pico-8 play session: mixed d-pad (fixed 12-tick cycle), after a click and taps of 🅾, ❎, 🅾+❎, 🅾 in the second before t = 0

[t = 2 s] mixed d-pad (1.2s cycle ×~1): → ← ↑ ↓ + 🅾/❎ taps, ~2s
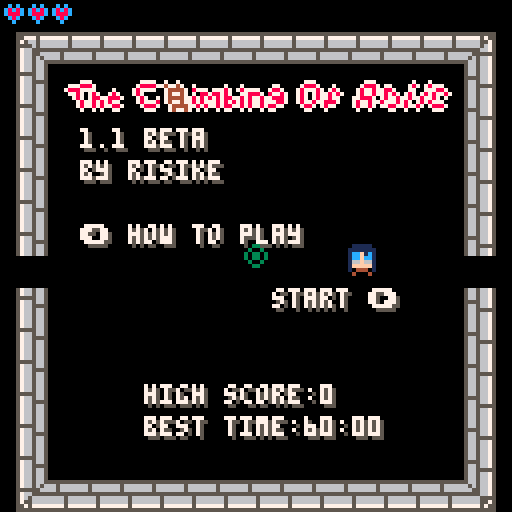
[t = 4 s] mixed d-pad (1.2s cycle ×~3): → ← ↑ ↓ + 🅾/❎ taps, ~4s
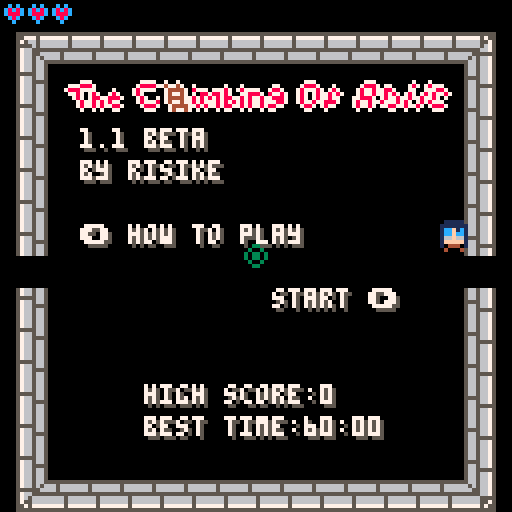
[t = 8 s] mixed d-pad (1.2s cycle ×~6): → ← ↑ ↓ + 🅾/❎ taps, ~8s
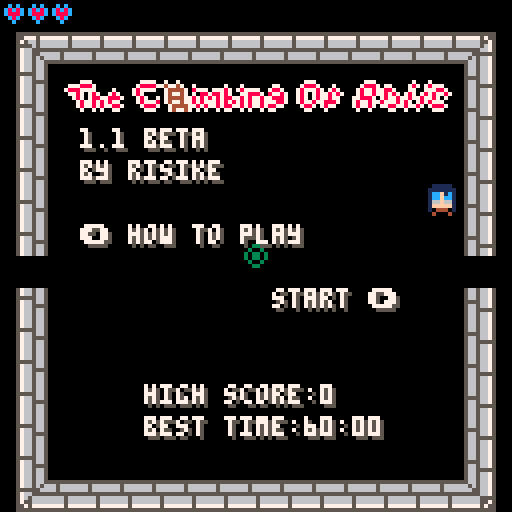

pico-8 cartridge
version 18
__lua__
-- the climbing of asiic
-- by risike
-- version 1.1 beta

-- pico 8 functions

-- 웃 j hero
-- ⌂ k current room
-- 🐱 c monster

score = 0
lasttime=time()
speedrun=false

-- init cart data
cartdata('risike_tcoa_1_1_b')
-- 0: high score
-- 1: mount unlock
-- 2: peak unlock
-- 3: best time

-- init time
if dget(3)==0 then dset(3,3600) end

function _init()
	--srand(time())
 loadmenu()
-- 🐱 = monster:new(44, 32, 16)
 --lvl = level:new(1)
 --lvl:generate()
 --⌂ = lvl.rooms[1]
 --add(⌂.monsters,🐱)
	--add(⌂.items,item:new(120,38,64))
end

function _update60()
 ⌂:update()
	웃:update()
	anim.update()
	bullets.update()
 updatepart()
end

function _draw()
	cls(0)
 ⌂:draw()
	웃:draw()
	if not lvl.menu then
		-- draw bullets
		bullets.draw()
	end
	--draw particules
	drawpart()
	-- draw mouse
	local mx, my = mouse()
	spr(16, mx-3, my-3)
end

-->8
-- items management

item = {}

-- hp = 18
-- hp_half = 19
-- hpmax = 17
-- shot_behind = 71
-- shot_side = 72
-- shot_all = 73
-- shot_double = 74
-- shot_triple = 75
-- elem_ghost = 70.1
-- elem_frag = 70.2
-- elem_poison = 70.3
-- elem_glue = 70.4
-- invincible = 76
-- boot = 88
-- dmgup = 89
-- shotssizeup = 90
-- rateup = 91
-- shotsspdup = 92
-- distup = 93
-- stairs = 120
-- lock = 32

-- special items
speitems = {}
-- trident
speitems[77] = {75,89,91}
-- cherry
speitems[78] = {74,70.4,93}
-- shuriken
speitems[79] = {73,91}
-- grenade
speitems[94] = {70.2,90}
-- triangle
speitems[95] = {72,92,89}
-- bazooka
speitems[105] = {90,90,93,93,89}
-- ace of hearts
speitems[106] = {17,17}
-- ace of spades
speitems[107] = {72,89,93}
-- ace of diamonds
speitems[108] = {88,88}
-- ace of clubs
speitems[109] = {88,91,92}

-- lootable items
itemlist = {18,19,17,71,72,73,74,75,70.1,70.2,70.3,70.4,76,88,89,90,91,92,93,77,78,79,94,95,105,106,107,108,109}

-- create an item
function item:new(id,x,y)
  o = {}
  setmetatable(o, self)
  self.__index = self
  o.id = id
		o.x = x
		o.y = y
		o.speedrun=false -- used to manage speed run mode
	return o
end

-- draw item
function item:draw()
	if flr(self.id)==70.1 then
		spr(self.id,self.x+4,self.y+8)
	else
		spr(flr(self.id),self.x+4,self.y+8)
		local c=self.id-flr(self.id)
		if c==0.1 then
			rectfill(self.x+5,self.y+9,self.x+10,self.y+14,0)
		end
		if c==0.2 then
			rectfill(self.x+5,self.y+9,self.x+10,self.y+14,9)
		end
		if c==0.3 then
			rectfill(self.x+5,self.y+9,self.x+10,self.y+14,3)
		end
		if c==0.4 then
			rectfill(self.x+5,self.y+9,self.x+10,self.y+14,14)
		end
	end
end

-- use item
function item:use(silence)
	local it,i
	if not silence and not lvl.menu then
		sfx(5)
	end
	if speitems[self.id] then
		for i=1,#speitems[self.id] do
			it=item:new(speitems[self.id][i],0,0)
			it:use(true)
			it=nil
		end
		return
	end
	score=score+10
	-- hp
	if self.id==18 then
		웃.hp=웃.hp+1
	end
	-- hp half
	if self.id==19 then
		웃.hp=웃.hp+0.5
	end
	-- hpmax
	if self.id==17 then
		웃.hpmax=웃.hpmax+1
		웃.hp=웃.hp+1
	end
	if 웃.hp>웃.hpmax then
		웃.hp=웃.hpmax
		score=score+20
	end
	-- shot behind
	if self.id==71 then
		웃.shots.type=shot_behind
	end
	-- shot side
	if self.id==72 then
		웃.shots.type=shot_side
	end
	-- shot all
	if self.id==73 then
		웃.shots.type=shot_all
	end
	-- shot double
	if self.id==74 then
		웃.shots.type=shot_double
	end
	-- shot triple
	if self.id==75 then
		웃.shots.type=shot_triple
	end
	-- elem ghost
	if self.id==70.1 then
		웃.shots.elem=elem_ghost
	end
	-- elem frag
	if self.id==70.2 then
		웃.shots.elem=elem_frag
	end
	-- elem poison
	if self.id==70.3 then
		웃.shots.elem=elem_poison
	end
	-- elem glue
	if self.id==70.4 then
		웃.shots.elem=elem_glue
	end
	-- invicible
	if self.id==76 then
		웃.touch=30*60
	end
	-- boot
	if self.id==88 then
  웃.spd=웃.spd+0.2
  if 웃.spd>1 then 웃.spd=1 end
	end
	-- dmgup
	if self.id==89 then
  웃.shots.pow=웃.shots.pow+0.5
	end
	-- shotssizeup
	if self.id==90 then
		웃.shots.size=웃.shots.size+1
		if 웃.shots.size>8 then 웃.shots.size=8 end	
	end
	-- rateup
	if self.id==91 then
		웃.shots.rate=웃.shots.rate-10
		if 웃.shots.rate<10 then 웃.shots.rate=10 end
	end
	-- shotsspdup
	if self.id==92 then
		웃.shots.spd=웃.shots.spd+0.3
		if 웃.shots.spd>2 then 웃.shots.spd=2 end
	end
	-- distup
	if self.id==93 then
		웃.shots.dist=웃.shots.dist+10
		if 웃.shots.dist>300 then 웃.shots.dist=300 end
	end
	-- stairs
	if self.id==120 then
		if not lvl.menu then
			score=score+100*lvl.nb
			lvl.nb=lvl.nb+1
			local maxl=lvl.maxlvl
			if lvl.nb>lvl.maxlvl then
				if lvl.nb>=6 then
					dset(1,1)
				end
				if lvl.nb>=11 then
					dset(2,1)
				end
				loadmenu(true,true)
				return
			end
			lvl=level:new(lvl.nb)
		 lvl:generate()
		 lvl.maxlvl=maxl
	 	⌂ = lvl.rooms[1]
	 	if 웃.hp==웃.hpmax then
	 		score=score+50
	 	end
	 else
	  startgame()
	  sfx(6)
	  lvl.maxlvl=self.maxlvl
	  speedrun=self.speedrun
	 end
	end
end
-->8
-- level management

level = {}

-- create a new level
function level:new(nb)
 o = {}
 setmetatable(o, self)
 self.__index = self
 o.nb = nb -- level numer
 o.rooms = {} -- room list
 o.menu = false -- is a menu level
	return o
end

-- generate level
function level:generate()
	local nbr = 8+self.nb-1 -- nb rooms
	local connected=false
	local k,r,i,dr,good
	local lim
 while not connected do
		-- del all rooms
		for k,r in pairs(self.rooms) do
			del(self.rooms,r)
			r=nil
		end
		local gridx,gridy,model=0,0,1
		-- list rooms
		for i=1,nbr do
			if i>1 then
				model=flr(rnd(28))+2
			end
			if i==nbr then model=32 end
			rm = room:new(i,model,gridx,gridy)
			rm:populate()
			if i>1 then
				good=false
				lim=0
				while not good do
					dr=flr(rnd(4))
					if dr==0 and self.rooms[i-1].up==nil and self:checkpath(gridx,gridy-1)==nil then
						self.rooms[i-1].up=rm
						rm.down=self.rooms[i-1]
						good=true
						gridy=gridy-1
					elseif dr==1 and self.rooms[i-1].down==nil and self:checkpath(gridx,gridy+1)==nil then
						self.rooms[i-1].down=rm
						rm.up=self.rooms[i-1]
						good=true
						gridy=gridy+1
					elseif dr==2 and self.rooms[i-1].left==nil and self:checkpath(gridx-1,gridy)==nil then
						self.rooms[i-1].left=rm
						rm.right=self.rooms[i-1]
						good=true
						gridx=gridx-1
					elseif dr==3 and self.rooms[i-1].right==nil and self:checkpath(gridx+1,gridy)==nil then
						self.rooms[i-1].right=rm
						rm.left=self.rooms[i-1]
						good=true
						gridx=gridx+1
					else
						lim=lim+1
						if lim>10 then	good=true end
					end
					if good then
						rm.gridx=gridx
						rm.gridy=gridy
						self.rooms[i]=rm
					end
				end
			else
				rm.gridx=gridx
				rm.gridy=gridy
				self.rooms[i]=rm
			end
			if i==nbr then connected=true end
		end
	end
	self:addmorerooms()
end

-- check if path is ok
function level:checkpath(x, y)
	local k,v
	for k,v in pairs(self.rooms) do
		if v.gridx==x and v.gridy==y then
			return v
		end
	end
	return nil
end

-- add more rooms
function level:addmorerooms()
	local i,rm,dr,newr
	local model
	for i=1,8+self.nb do
		model=flr(rnd(28))+2
		rm=self.rooms[flr(rnd(#self.rooms)+1)]
  dr=flr(rnd(3))
		-- up
  if dr==0 then
  	newr=self:checkpath(rm.gridx,rm.gridy-1)
  	if newr==nil then
  	 newr=room:new(#self.rooms+1,model,rm.gridx,rm.gridy-1)
				newr:populate()
	   add(self.rooms,newr)
  	end
  	newr.down=rm
  	rm.up=newr
  end
		-- down
  if dr==1 then
  	newr=self:checkpath(rm.gridx,rm.gridy+1)
  	if newr==nil then
  	 newr=room:new(#self.rooms+1,model,rm.gridx,rm.gridy+1)
				newr:populate()
	   add(self.rooms,newr)    
			end
  	newr.up=rm
  	rm.down=newr
  end
		-- left
  if dr==2 then
  	newr=self:checkpath(rm.gridx-1,rm.gridy)
  	if newr==nil then
  	 newr=room:new(#self.rooms+1,model,rm.gridx-1,rm.gridy)
  	 newr:populate()
	   add(self.rooms,newr)
			end
  	newr.right=rm
  	rm.left=newr
  end
		-- right
  if dr==3 then
  	newr=self:checkpath(rm.gridx+1,rm.gridy)
  	if newr==nil then
  	 newr=room:new(#self.rooms+1,model,rm.gridx+1,rm.gridy)
  	 newr:populate()
	   add(self.rooms,newr)
  	end
  	newr.left=rm
  	rm.right=newr
  end
	end
	-- add an item
 local i=flr(rnd(#lvl.rooms)+1)
 local it=flr(rnd(#itemlist-1))+2
	add(lvl.rooms[i].items,item:new(itemlist[it],7*8,2*8))
end

-- print a menu text
function printmenu(text,x,y)
	print(text,4+x*8+1,8+y*8+1,5)
	print(text,4+x*8,8+y*8,7)
end


-- load menu
function loadmenu(gameover,win)
	--void()
	sfx(9,1)
 웃 = hero:new()
	lvl = level:new(0)
	lvl.menu = true
	-- start room
	⌂ = room:new(-1,31,0,0)
 ⌂:addtext('1.1 beta',2,3)
	⌂:addtext('by risike',2,4)
	⌂:addtext('⬅️ how to play',2,6)
	⌂:addtext('start ➡️',8,8)
	--⌂:addtext('start',10,4)
	⌂:addtext('high score:'..dget(0),4,11)
	⌂:addtext('best time:'..formattime(dget(3)),4,12)
	--local stairs = item:new(it_stairs,11*8,5*8)
	--add(⌂.items,stairs)
	--웃.x = 7*8
	--웃.y = 7*8
	-- play room
	local play = room:new(0,31,1,0)
 add(lvl.rooms,play)
 ⌂.right=play
 play.left=⌂
 play:addtext('hill',2,2)
	local hill = item:new(120,20,24)
	hill.maxlvl=5
	add(play.items,hill)
 play:addtext('mount',6,2)
 local mount
 if dget(1)==1 then
		mount = item:new(120,54,24)
		mount.maxlvl=8
	else
 	mount = item:new(32,54,24)
	end
	add(play.items,mount)
 play:addtext('peak',10,2)
	local peak
	if dget(2)==1 then
  peak = item:new(120,88,24)
  peak.maxlvl=10
 else
  peak = item:new(32,88,24)
 end
	add(play.items,peak)
	-- speedrun
	local timat = item:new(120,54,96)
	timat.speedrun=true
	timat.maxlvl=5
	play:addtext('speed run',5,11)
	add(play.items,timat)
	-- how to play room
	local how = room:new(0,31,-1,0)
	add(lvl.rooms,how)
	how.right=⌂
	⌂.left=how
 how:addtext('how to play?',4,2)
 how:addtext('⬆️⬇️⬅️➡️ to move',3,4)
 how:addtext('move mouse to aim',3,5)
 how:addtext('left click to shot',3,9)
 how:addtext('right click to show map',2,10)
 -- game over
	local over = room:new(0,31,0,-2)
	add(lvl.rooms,over)
	over.up=⌂
	if not win then
		over:addtext('game over',5,2)
		if gameover then sfx(7) end
	else
		if win then
			over:addtext('congratulations!!',3,2)
			score = score+3000
			sfx(8)
		end
	end
	if gameover then
		⌂=over
		웃:hit(0)
		웃.hp=웃.hpmax
 	local i,j,p,x,y
 	if not win then
	 	for j=1,10 do
		 	x=flr(rnd(13)+1)*8
		 	y=flr(rnd(13)+1)*8
	 		add(⌂.blood,{x,y})
				for i=0,rnd(50)+30 do
					p = {flr(rnd(13)+1)*8+4,flr(rnd(13+1))*8+8,8,rnd(0.5)+0.1,rnd(2*3.14),rnd(120)+10}
				 add(particles,p)
				end
			end
		end
		--highscore
		if not speedrun then
			over:addtext('score:'..score,5,11)
			if score>dget(0) then
			  dset(0,score)
    	over:addtext('new high score!',4,12)
			end
		end
		-- best time
		local tt=flr(time()-lasttime)
		if speedrun then
   over:addtext('time:'..formattime(tt),5,11)
   if tt<dget(3) and win then
				dset(3,tt)
				over:addtext('new best time!',4,12)
			end
		end
	end
end

-- start game
function startgame()
	void()
	sfx(10,1)
 웃 = hero:new()
	lvl = level:new(1)
	lvl:generate()
	⌂ = lvl.rooms[1]
	score=0
	lasttime=time()
end
-- draw map
function level:drawmap()
	local minx,miny,maxx,maxy=0,0,0,0
	local k,v
 -- find minx and miny
	for k,v in pairs(self.rooms) do
		if v.gridx<minx then minx=v.gridx end
		if v.gridy<miny then miny=v.gridy end
		if v.gridx>maxx then maxx=v.gridx end
		if v.gridy>maxy then maxy=v.gridy end
	end
	-- draw rooms
	local col,x,y
 x=64-(maxx-minx)*3-1
 y=64-(maxy-miny)*3-1
	rectfill(x,y,x+(maxx-minx+1)*6,y+(maxy-miny+1)*6,9)
	rect(x-1,y-1,x+(maxx-minx+1)*6+1,y+(maxy-miny+1)*6+1,4)
	for k,v in pairs(self.rooms) do
	 if v.view then
		 col=0
		 if v.id==1 then col=12 end
		 if ⌂==v then col=11 end
		 x=(v.gridx-minx)*6+(64-(maxx-minx)*3)
		 y=(v.gridy-miny)*6+(64-(maxy-miny)*3)
			rectfill(x,y,x+4,y+4,col)
			rect(x,y,x+4,y+4,7)
			if v.up then
			 line(x+2,y,x+2,y-1,7)
			end
			if v.down then
			 line(x+2,y+4,x+2,y+5,7)
			end
			if v.left then
				line(x,y+2,x-1,y+2,7)
			end
			if v.right then
				line(x+4,y+2,x+5,y+2,7)
			end
			if #v.items>0 then
				pset(x+2,y+2,8)
			end
		end
	end
 rectfill(0,120,44,126,0)
 if not speedrun then
		print('score:'..score,1,121,7)
	else
 	print('time:'..formattime(flr(time()-lasttime)),1,121,7)
	end
end

-->8
-- libs

-- collision rect rect
function colliderr(x1, y1, w1, h1, x2, y2, w2, h2)
	if x1 < x2 + w2 and x1 + w1 > x2 and y1 < y2 + h2 and h1 + y1 > y2 then
		return true
	else
		return false
	end	
end

-- found
function round(num) 
	if num >= 0 then return flr(num+.5) 
	else return ceil(num-.5) end
end

-- mouse stats
function mouse()
  poke(0x5f2d, 1)
  local x, y, b1, b2, b3 = stat(32), stat(33), stat(34) == 1, stat(34) == 2, stat(34) == 4
  return x, y, b1, b2, b3
end

-- sprite management
anim = {}
anim.frame = 0
anim.counter = 0
anim.max = 15


-- update anims
function anim.update()
	anim.counter = (anim.counter + 1) % (anim.max * 2)
	anim.frame = anim.counter / anim.max
end

-- anim sprite function
function aspr(nb, x, y)
	spr(nb + anim.frame, x, y)
end

-- format time in m:s
function formattime(t)
 local m=tostr(flr(t/60))
 if #m==1 then m='0'..m end
 local s=tostr(flr(t%60))
 if #s==1 then s='0'..s end 	
 return m..':'..s
end
-->8
-- rooms
room = {}

-- create a new room
function room:new(id, model, gridx, gridy)
  o = {}
  setmetatable(o, self)
  self.__index = self
  o.id = id
  o.model = model
  o.mapx = (model-1)%8*15
  o.mapy = flr((model-1)/8)*15
  o.monsters = {}
  o.blood = {}
  o.items = {}
  o.up = nil
  o.down = nil
  o.left = nil
  o.right = nil
  o.gridx = gridx
  o.gridy = gridy
  o.view = false
  o.text = {} -- text used in menu
  return o
end

-- update a room
function room:update()
	self.view=true
	-- monsters
	for k, m in pairs(self.monsters) do
		m:update()
		-- kill a monster
		if m.hp <= 0 then
			m:kill()
			del(self.monsters,m)
			m = nil
		end
	end
	-- items
	for k,m in pairs(self.items) do
		if colliderr(m.x+1,m.y+1,6,6,웃.x+1,웃.y+1,6,6) and m.id ~= 32 then
			m:use()
			del(self.items,m)
			m = nil
		end
	end
end

-- draw a room
function room:draw()
	map(self.mapx, self.mapy, 4, 8, 15, 15)
	-- doors
	if self.left == nil then
		spr(81,4,64)
	else
		if #self.monsters>0 then
			spr(84,4,64)
		else
			if not lvl.menu then
				spr(85,4,64)	
			end
		end
	end
	if self.right == nil then
		spr(83,116,64)
	else
		if #self.monsters>0 then
			spr(84,116,64,1,1,true)
		else
			if not lvl.menu then
 			spr(85,116,64,1,1,true)
 		end
		end
	end
	if self.up == nil then
		spr(66,60,8)
	else
		if #self.monsters>0 then
			spr(68,60,8)
		else
			if not lvl.menu then
 			spr(69,60,8)
 		end
		end
	end
	if self.down == nil then
		spr(98,60,120)
	else
		if #self.monsters>0 then
			spr(68,60,120,1,1,false,true)
		else
			if not lvl.menu then
 			spr(69,60,120,1,1,false,true)
 		end
		end
	end
	local k,m
	-- monsters
	for k, m in pairs(self.monsters) do
		m:draw()
	end
	-- blood
	for k,m in pairs(self.blood) do
		spr(101,m[1]+4,m[2]+8)
	end
	-- items
	for k,m in pairs(self.items) do
		m:draw()
	end
	-- level number
	if lvl.nb>0 then
		print('level:'..lvl.nb,96,0,7)
	end
	-- menu
	if lvl.menu then
		self:drawtext()
		-- title
		if self.id==-1 then
			pal(5,8)
			pal(1,7)
			spr(48,16,20,13,1)
			pal()
		end
	end
end

-- populate room
function room:populate()
 local i,x,y,ok,mstr,msid,tmp,b,isboss
	-- nothing in fist room
	if self.id==1 then return end
	-- boss
	isboss=false
	if self.id==8+lvl.nb-1 then
		local b=boss[lvl.nb][flr(rnd(#boss[lvl.nb]))+1]
  mstr=monster:new(b,6*8,7*8)
  mstr.col=0
  mstr.hp=mstr.hp*4
  mstr.pow=mstr.pow*2
		mstr.rate=flr(mstr.rate*0.5)
		mstr.bulsize=mstr.bulsize*1.5
		mstr.bulspd=mstr.bulspd*1.5
		mstr.buldist=300
		add(self.monsters,mstr)
		isboss=true
	end	
	-- other rooms
	local nbmonster = 0
	nbmonster = flr(rnd(lvl.nb+1))
	if nbmonster==0 then nbmonster=1 end
	if nbmonster>5 then nbmonster=5 end
	if isboss then nbmonster=2 end
 for i=1,nbmonster do
  ok=false
 	while not ok do
 	 x=flr(rnd(13))+1
	  y=flr(rnd(13))+1
	  -- find good spawn
	  if mget(self.mapx+x,self.mapy+y)==64 then
	  	ok=true
	  end
	 end
  -- find monster id
  msid=1+flr(rnd(lvl.nb*2))%(#monsterlist)
  -- create monster
		mstr=monster:new(monsterlist[msid],x*8,y*8)
  -- manage monster color
  tmp=flr(rnd(4))
  -- red
  if tmp==0 and lvl.nb>2 then
  		mstr.col=8
  		mstr.spd = mstr.spd*1.4
  		if mstr.spd>1 then mstr.spd=1 end
  		mstr.hp=mstr.hp*2
  end
  -- gold
  if tmp==1 and lvl.nb>4 then
  		mstr.col=10
  		mstr.rate=flr(mstr.rate*0.5)
  		mstr.pow=mstr.pow*1.5
  		mstr.hp=flr(mstr.hp*2)
  		mstr.hp=mstr.hp*3
  end
		-- add monster
		add(self.monsters,mstr)
 end
end

-- draw text
function room:drawtext()
	for k,v in pairs(self.text) do
		printmenu(v[1],v[2],v[3])
	end
end

-- add text
function room:addtext(txt,x,y)
	add(self.text,{txt,x,y})
end
-->8
-- hero management
hero = {}

-- constants
shot_simple = 0
shot_behind = 1
shot_side = 2
shot_all = 3
shot_double = 4
shot_triple = 5
elem_normal = 12
elem_ghost = 0
elem_frag = 9
elem_poison = 3
elem_glue = 14
elem_monster = 8
elem_random = 2

-- create a new hero
function hero:new()
	o = {}
	setmetatable(o, self)
 self.__index = self
	o.hpmax = 3 -- hp max
	o.hp = o.hpmax -- hero hp
	o.spd = 0.5 -- hero speed
	o.x = 7*8 -- hero x
	o.y = 7*8 -- hero y
	o.touch = 0 -- hero touched
	o.shots = {} -- hero shot
	o.shots.pow = 1 -- power
	o.shots.type = shot_simple -- type
	o.shots.elem = elem_normal -- element
	o.shots.size = 2 -- size
	o.shots.rate = 60 -- rate
	o.shots.spd = 0.6 -- speed
	o.shots.dist = 40 -- distance
	o.shots.ratecnt = 0
	return o
end

-- hit the hero
function hero:hit(dmg)
	sfx(3)
	self.touch = 120
	self.hp = self.hp-dmg
	-- gameover
	if self.hp<=0 then
		loadmenu(true)
	end
end

-- check if hero can move
function hero:canmove(x, y)
	-- check edges
	if x<7 or x>13*8+1 or y<7 or y>13*8+1 then
	 if #⌂.monsters>0 then
	 	return false
	 else
	 	if x<7 and ⌂.left==nil then return false end
	 	if x>13*8+1 and ⌂.right==nil then return false end
	 	if y<7 and ⌂.up==nil then return false end
	 	if y>13*8+1 and ⌂.down==nil then return false end
	 end
	end
	local i, j, t
	for j=flr(y/8)-1,flr(y/8)+1 do
		for i=flr(x/8)-1,flr(x/8)+1 do
			t = mget(⌂.mapx+i, ⌂.mapy+j)
			-- blocks
			if not fget(t,1) and not fget(t,7) and colliderr(x+1,y+1,6,6,i*8+1,j*8+1,6,6) then
				return false				
			end
			-- spikes
			if self.touch <=0 and fget(t,1) and colliderr(x+1,y+1,6,6,i*8+1,j*8+1,6,6) then
				self:hit(0.5)
			end
		end
	end
	return true
end

-- shot
function hero:shot()
	local bul
	-- can shot
	if self.shots.ratecnt == 0 then
		sfx(0)
		local mx, my = mouse()
		-- random
		local isrnd = false
		if self.shots.elem==elem_random then
			local r = flr(rnd(5))
			isrnd = true
			if r==0 then self.shots.elem=elem_normal end
			if r==1 then self.shots.elem=elem_ghost end
			if r==2 then self.shots.elem=elem_frag end
			if r==3 then self.shots.elem=elem_poison end
			if r==4 then self.shots.elem=elem_glue end
		end
		local angle = atan2(mx-(self.x+7), my-(self.y+12))
		-- normal
		if self.shots.type == shot_simple or self.shots.type == shot_behind or self.shots.type == shot_side or self.shots.type == shot_all or self.shots.type == shot_triple then
			bul = bullet:new(0, self.x+3+cos(angle)*self.shots.size*2, self.y+4+sin(angle)*self.shots.size*2, self.shots.size, self.shots.elem, angle, self.shots.spd, self.shots.dist,self.shots.pow)
			add(bullets.list, bul)
		end
		-- behind
		if self.shots.type == shot_behind or self.shots.type == shot_all then
			bul = bullet:new(0, self.x+3+cos(angle+3.5)*self.shots.size*2, self.y+4+sin(angle+3.5)*self.shots.size*2, self.shots.size, self.shots.elem, angle+3.5, self.shots.spd, self.shots.dist,self.shots.pow)
			add(bullets.list, bul)
		end
		-- side
		if self.shots.type == shot_side or self.shots.type == shot_all then
			bul = bullet:new(0, self.x+3+cos(angle+1.75)*self.shots.size*2, self.y+4+sin(angle+1.75)*self.shots.size*2, self.shots.size, self.shots.elem, angle+1.75, self.shots.spd, self.shots.dist,self.shots.pow)
			add(bullets.list, bul)
			bul = bullet:new(0, self.x+3+cos(angle+5.25)*self.shots.size*2, self.y+4+sin(angle+5.25)*self.shots.size*2, self.shots.size, self.shots.elem, angle+5.25, self.shots.spd, self.shots.dist,self.shots.pow)
			add(bullets.list, bul)
		end
		-- double
		if self.shots.type == shot_double or self.shots.type == shot_triple then
			bul = bullet:new(0, self.x+3+cos(angle-1.05)*self.shots.size*2, self.y+4+sin(angle+-1.05)*self.shots.size*2, self.shots.size, self.shots.elem, angle-1.05, self.shots.spd, self.shots.dist,self.shots.pow)
			add(bullets.list, bul)
			bul = bullet:new(0, self.x+3+cos(angle+1.05)*self.shots.size*2, self.y+4+sin(angle+1.05)*self.shots.size*2, self.shots.size, self.shots.elem, angle+1.05, self.shots.spd, self.shots.dist,self.shots.pow)
			add(bullets.list, bul)
		end
		self.shots.ratecnt = self.shots.rate
		if isrnd then self.shots.elem=elem_random end
	end
end

-- update the hero
function hero:update()
 -- touch management
	if self.touch > 0 then self.touch = self.touch-2 end	
	local mx, my, b1, b2, b3 = mouse()
	if btn(0) and self:canmove(self.x - self.spd, self.y) then self.x = self.x - self.spd end
	if btn(1) then 
	 if self:canmove(self.x + self.spd, self.y) then
	 	self.x = self.x + self.spd 
	 else
	 	self.x = ceil(self.x)
	 end
 end
	if btn(2) and self:canmove(self.x, self.y - self.spd) then self.y = self.y - self.spd end
	if btn(3) and self:canmove(self.x, self.y + self.spd) then self.y = self.y + self.spd end
	if b1 then self:shot() end
 -- manage shot rate
	if self.shots.ratecnt > 0 then
		self.shots.ratecnt = self.shots.ratecnt - 1
	end
	-- check monsters
	self:touchmonsters()
	-- check rooms
	if self.x<=0 then
		⌂=⌂.left
		self.x=13*8
		void()
	end
	if self.x>=14*8 then
		⌂=⌂.right
		self.x=8
		void()
	end
	if self.y<=0 then
		⌂=⌂.up
		self.y=13*8
		void()
	end
	if self.y>=14*8 then
		⌂=⌂.down
		self.y=8
		void()
	end
end

-- touch monsters
function hero:touchmonsters()
	local k,m
	for k,m in pairs(⌂.monsters) do
	 if self.touch<=0 and colliderr(self.x,self.y,8,8,m.x,m.y,8,8) then
			self:hit(m.pow)
	 end
	end
end

-- draw the hero
function hero:draw()
	if flr(self.touch / 10) % 2 == 0 then
		pal(12,self.shots.elem)
		aspr(1, self.x + 4, self.y + 8)
		pal()
	end
	local i
	for i=0,self.hpmax-1 do
		spr(17,i*6,0)
		if self.hp >= i+1 then
			spr(18,i*6,0)
		else
			if self.hp == i+0.5 then
			 spr(19,i*6,0)
			end
		end
	end
	-- draw map
	local mx, my, b1, b2 = mouse()	
	if b2 and not lvl.menu then
		lvl:drawmap()
	end
end

-->8
-- monsters data
monsters = {}

-- constants
--[[
move_rand1 = 0
move_rand2 = 1
move_rand3 = 2
move_follow1 = 3
move_follow2 = 4
move_stand = 5
move_bound = 6
bul_none = 0
bul_rand1 = 1
bul_rand2 = 2
bul_follow1 = 3
bul_follow2 = 4
bul_follow3 = 5
bul_updown = 6
bul_leftright = 7
bul_udlr = 8
bul_cross1 = 9
bul_cross2 = 10
bul_cross3 = 11
bul_star = 12
col_none = 7
col_red = 8
col_gold = 10
col_dark = 0
--]]


-- 1:hp,2:speed,3:movetype,4:power,5:bullettype,6:rate,7:bulletsize,8:bulletspeed,9:bulletdistance,color
monsters[3] = {3, 0.2, 0,0.5,0,0,3,0.5,64,7}
monsters[5] = {3, 0.3, 2,0.5,3,180,2,0.5,32,7}
monsters[7] = {4, 0.35, 6,0.5,8,150,2,0.7,26,7}
monsters[9] = {4, 0.05, 1,0.5,12,90,2,0.5,64,7}
monsters[11] = {4, 0.5, 4,1,0,90,2,0.5,64,7}
monsters[13] = {4, 0.2, 3,1,4,100,2,0.6,64,7}
monsters[20] = {5, 0.3, 2,1,8,60,2,0.5,64,7}
monsters[22] = {5, 0.2, 4,1.5,3,180,3,0.4,120,7}
monsters[24] = {5, 0.3, 6,1,3,30,1,0.4,120,7}
monsters[26] = {5, 0.6, 2,1,0,30,1,0.4,120,7}
monsters[28] = {5, 0.3, 3,1,8,60,2,0.5,100,7}
monsters[36] = {6, 0, move_none,1.5,6,30,2,0.6,300,7}
monsters[38] = {6, 0, move_none,1.5,7,30,2,0.6,300,7}
monsters[40] = {6, 0.5, 1,1.5,11,50,2,0.6,300,7}
monsters[42] = {6, 0.2, 2,1.5,5,80,2,0.6,300,7}
monsters[44] = {7, 0.5, 6,2,12,90,2,0.8,300,7}

monsterlist = {3,5,7,9,11,13,20,22,24,26,28,36,38,40,42,44}
boss = {}
boss[1] = {5}
boss[2] = {7,11}
boss[3] = {11,13}
boss[4] = {13,20}
boss[5] = {20,22}
boss[6] = {22,24}
boss[7] = {24}
boss[8] = {28,40}
boss[9] = {40,42}
boss[10] = {42,44}

-- monster class
monster = {}

-- create a new monster
function monster:new(nb, x, y)
	o = {}
	setmetatable(o, self)
 self.__index = self
	o.nb = nb
	o.x = x 
 o.y = y
 o.hp = monsters[nb][1]
 o.hpmax = o.hp
 o.spd = monsters[nb][2]
 o.move = monsters[nb][3]
 o.pow = monsters[nb][4]
 o.bul = monsters[nb][5]
 o.rate = 0
 o.bulsize = monsters[nb][7]
 o.bulspd = monsters[nb][8]
 o.buldist = monsters[nb][9]
 o.col = monsters[nb][10]
 o.destx = x
 o.desty = y
 -- random bound
 if o.move==6 then
  o.destx = -1+flr(rnd(2))*2
  o.desty = -1+flr(rnd(2))*2
 end
 o.touch = 0
 o.dash = 0
 o.poison = 0
 o.udlr = false
-- self:newdest()
	return o
end

-- can monster move
function monster:canmove(x,y,limit)
	-- compute movable
	local i, j, t
	for j=flr(y/8)-1,flr(y/8)+1 do
		for i=flr(x/8)-1,flr(x/8)+1 do
			t = mget(⌂.mapx + i, ⌂.mapy+j)
			if not fget(t, 7) and colliderr(x+1,y+1,6,6,i*8,j*8,8,8) then
			 if x<7 then self.destx=1 end
			 if x>13*8 then self.destx=-1 end
			 if y<7 then self.desty=1 end
 		 if y>13*8 then self.desty=-1 end
				-- bound
				if self.move == 6 then
				 if limit==nil then
					 if self:canmove(x-1,y,1) then
					 	self.destx=-1
						end
					 if self:canmove(x+1,y,1) then
					 	self.destx=1
					 end
					 if self:canmove(x,y-1,1) then
					 	self.desty=-1
					 end
					 if self:canmove(x,y+1,1) then
					 	self.desty=1
					 end
					end
				end
				return false				
			end
		end
	end
	return true
end

-- new monster destination
function monster:newdest()
	-- rand1
 if self.move == 0 then
 	local r = flr(rnd(4))
 	self.destx = flr(self.x)
 	self.desty = flr(self.y)
 	if r == 0 then self.destx = flr(self.x) + 8 end
 	if r == 1 then self.destx = flr(self.x) - 8 end
 	if r == 2 then self.desty = flr(self.y) + 8 end
 	if r == 3 then self.desty = flr(self.y) - 8 end
 end
	-- rand2
 if self.move == 1 then
 	local r = flr(rnd(8))
 	self.destx = flr(self.x)
 	self.desty = flr(self.y)
 	if r == 0 then self.destx = flr(self.x) + 8 end
 	if r == 1 then self.destx = flr(self.x) - 8 end
 	if r == 2 then self.desty = flr(self.y) + 8 end
 	if r == 3 then self.desty = flr(self.y) - 8 end
 	if r == 4 then
 	 self.destx = flr(self.x) + 8
 	 self.desty = flr(self.y) + 8
 	end
 	if r == 5 then
 	 self.destx = flr(self.x) + 8
 	 self.desty = flr(self.y) - 8
 	end
 	if r == 6 then
 	 self.destx = flr(self.x) - 8
 	 self.desty = flr(self.y) - 8
 	end
 	if r == 7 then
 	 self.destx = flr(self.x) - 8
 	 self.desty = flr(self.y) + 8
 	end
 end
	-- rand3
 if self.move == 2 then
		local ok = false
		while not ok do
	  local dx = flr(rnd(12))+1
	  local dy = flr(rnd(12))+1
	  if fget(mget(⌂.mapx+dx,⌂.mapy+dy),7) then
	   self.destx = dx*8
	   self.desty = dy*8
	   ok = true
	  end
	 end
 end
 -- follow1 & follow2
 if self.move == 3 or self.move == 4 then
  self.destx = 웃.x
  self.desty = 웃.y
 end
end

-- update a monster
function monster:update()
	-- hit management
	if self.touch > 0 then self.touch = self.touch-2 end
 -- check dash move
 if self.move ~= move_none and self.touch > 40 and self.move ~= 5 then
 	local dx = self.x + cos(self.dash)*0.5
 	local dy = self.y + sin(self.dash)*0.5
		if self:canmove(dx, dy) then
		 self.x = dx
		 self.y = dy
		end
 	return
 end
	-- follow2
	if self.move == 4 then
		self:newdest()
	end
	-- check normal move
	if self.move == 6 then
		local dx = self.x + self.destx * self.spd
		local dy = self.y + self.desty * self.spd
		if self:canmove(dx,dy) then
			self.x = dx
			self.y = dy
		end
	else
		local angle = atan2(self.destx-self.x, self.desty-self.y)
		local dx = self.x + cos(angle) * self.spd
		local dy = self.y + sin(angle) * self.spd
		if round(self.x) == round(self.destx) and round(self.y) == round(self.desty) then
			self:newdest()
		else
			if self:canmove(dx, dy) then
				self.x = dx
				self.y = dy
			else
				self:newdest()
			end
		end
	end
	-- poison
	if self.poison > 0 then
		self.poison = self.poison-1
		if self.poison % 60 == 0 then
			self.hp = self.hp-0.5
		end
	end
	-- bullets
	if self.rate<monsters[self.nb][6] then
		self.rate=self.rate+1
	else
		self.rate=0
		self:shot()
	end
end

-- shot
function monster:shot()
	local angle,b
	-- rand1
 if self.bul==1 or self.bul==2 then
		angle=rnd(1)
		b = bullet:new(1,self.x+3+cos(angle)*self.bulsize*2,self.y+3+sin(angle)*self.bulsize*2,self.bulsize, elem_monster, angle, self.bulspd, self.buldist, self.pow)
		add(bullets.list,b)
		-- rand2
		if self.bul==2 then
			angle=rnd(1)
 		b = bullet:new(1,self.x+3+cos(angle)*self.bulsize*2,self.y+3+sin(angle)*self.bulsize*2,self.bulsize, elem_monster, angle, self.bulspd, self.buldist, self.pow)
			add(bullets.list,b)
		end
 end
 -- follow1 & 3
 if self.bul==3 or self.bul==5 then
 	angle=atan2(웃.x-self.x,웃.y-self.y)
		b = bullet:new(1,self.x+3+cos(angle)*self.bulsize*2,self.y+3+sin(angle)*self.bulsize*2,self.bulsize, elem_monster, angle, self.bulspd, self.buldist, self.pow)
		add(bullets.list,b)
 end
 -- follow2 & 3
 if self.bul==4 or self.bul==5 then
 	angle=atan2(웃.x-self.x,웃.y-self.y)
		angle = angle-0.05
		b = bullet:new(1,self.x+3+cos(angle)*self.bulsize*2,self.y+3+sin(angle)*self.bulsize*2,self.bulsize, elem_monster, angle, self.bulspd, self.buldist, self.pow)
		add(bullets.list,b)
		angle = angle+0.1
		b = bullet:new(1,self.x+3+cos(angle)*self.bulsize*2,self.y+3+sin(angle)*self.bulsize*2,self.bulsize, elem_monster, angle, self.bulspd, self.buldist, self.pow)
		add(bullets.list,b)
 end
 -- updown & cross1 & star & udlr false & cross3
 if self.bul==6 or self.bul==9 or self.bul==12 or (self.bul==8 and not self.udlr) or (self.bul==11 and self.udlr) then
 	angle = 0.25
		b = bullet:new(1,self.x+3+cos(angle)*self.bulsize*2,self.y+3+sin(angle)*self.bulsize*2,self.bulsize, elem_monster, angle, self.bulspd, self.buldist, self.pow)
		add(bullets.list,b)
 	angle = 0.75
		b = bullet:new(1,self.x+3+cos(angle)*self.bulsize*2,self.y+3+sin(angle)*self.bulsize*2,self.bulsize, elem_monster, angle, self.bulspd, self.buldist, self.pow)
		add(bullets.list,b)
 end
 -- leftright & cross1 & star & udlr true & cross3
 if self.bul==7 or self.bul==9 or self.bul==12 or (self.bul==8 and self.udlr) or (self.bul==11 and self.udlr) then
 	angle = 0
		b = bullet:new(1,self.x+3+cos(angle)*self.bulsize*2,self.y+3+sin(angle)*self.bulsize*2,self.bulsize, elem_monster, angle, self.bulspd, self.buldist, self.pow)
		add(bullets.list,b)
 	angle = 0.50
		b = bullet:new(1,self.x+3+cos(angle)*self.bulsize*2,self.y+3+sin(angle)*self.bulsize*2,self.bulsize, elem_monster, angle, self.bulspd, self.buldist, self.pow)
		add(bullets.list,b)
 end
 -- cross2 & star & cross3
 if self.bul==10 or self.bul==12 or (self.bul==11 and not self.udlr) then
 	angle = 0.125
		b = bullet:new(1,self.x+3+cos(angle)*self.bulsize*2,self.y+3+sin(angle)*self.bulsize*2,self.bulsize, elem_monster, angle, self.bulspd, self.buldist, self.pow)
		add(bullets.list,b)
		local i
		for i=1,3 do
	 	angle = angle+0.25
			b = bullet:new(1,self.x+3+cos(angle)*self.bulsize*2,self.y+3+sin(angle)*self.bulsize*2,self.bulsize, elem_monster, angle, self.bulspd, self.buldist, self.pow)
			add(bullets.list,b)
		end
 end
 if self.bul~=0 then
	 sfx(4)
		self.udlr = not self.udlr
	end
end

-- kill a monster
function monster:kill()
	score=score+self.hpmax
	local t = mget(round(self.x/8), round(self.y/8))
	sfx(1)
 local i,p
	for i=0,rnd(50)+30 do
		p = {self.x+4,self.y+8,8,rnd(1)+0.3,rnd(2*3.14),rnd(40)+10}
	 add(particles,p)
	end
	-- blood
	add(⌂.blood,{self.x,self.y})
	-- loot
	local rate=6
	if self.col==8 then rate=5 end
	if self.col==10 then rate=4 end
	local r=flr(rnd(5))
	local l=0
	if r==0 then l=1 end
	if r==1 then l=2 end
	if r==3 then
		l=flr(rnd(#itemlist-1))+2
	end
	if self.col ~= 0 then
		if l>0 then
			add(⌂.items,item:new(itemlist[l],self.x,self.y))
		end
	else
   add(⌂.items,item:new(120,7*8,7*8))
	end	
end

-- hit a monster
function monster:hit(dmg)
	if self.touch <= 0 then
  sfx(2)
		self.hp = self.hp - dmg
		self.touch = 80
		self.dash = atan2(self.x-웃.x,self.y-웃.y)
 	local i,p
		for i=0,rnd(20)+10 do
			p = {self.x+4,self.y+4,8,rnd(1)+0.3,rnd(2*3.14),rnd(40)+10}
		 add(particles,p)
		end
	end
end

-- draw a monster
function monster:draw()
	-- check touch
	if flr(self.touch / 10) % 2 == 0 then
		-- color
		local i
		for i=0,15 do
			pal(i,self.col)
		end
		aspr(self.nb, self.x+4-1, self.y+8)
		aspr(self.nb, self.x+4+1, self.y+8)
		aspr(self.nb, self.x+4, self.y+8-1)
		aspr(self.nb, self.x+4, self.y+8+1)
		pal()
		aspr(self.nb, self.x + 4, self.y + 8)
		-- draw poison
		if self.poison > 0 then
			rectfill(self.x+7+4, self.y+8,self.x+7+4+1,self.y+8+1,3)
		end
	end
end
-->8
-- bullet management
bullets = {}
bullets.list = {}

-- update bullets
function bullets.update()
	local k, b, mov
	for k, b in pairs(bullets.list) do
		mv=b:update()
		if b.distcnt >= b.dist or not mv then
			if b.col == elem_frag and b.size > 1 then
				b:frag()
			end
			if b.col~=elem_glue or (b.col==elem_glue and b.distcnt>=b.dist) then
				del(bullets.list, b)
				b = nil
			end
		end
	end
end

-- draw bullets
function bullets.draw()
	local k, b
	for k, b in pairs(bullets.list) do
		b:draw()
	end
end


-- bullet class
bullet = {}

-- create a new bullet
function bullet:new(owner, x, y, size, col, angle, spd, dist, pow)
	o = {}
	setmetatable(o, self)
 self.__index = self
	o.owner = owner -- 0: player, 1: monster
	o.x = x
	o.y = y
	o.size = size
	o.col = col
	o.angle = angle
	o.spd = spd
	o.dist = dist
	o.pow = pow
	o.distcnt = 0
	return o
end

-- draw the bullet
function bullet:draw()
	local col=7
	if self.col==elem_ghost then col=5 end
	circfill(self.x+4, self.y+8, self.size, self.col)
	circ(self.x+4, self.y+8, self.size, col)
end

-- frag the bullet
function bullet:frag()
	local b
	b = bullet:new(self.owner, self.x,self.y,1,elem_frag, 0.875, self.spd, self.dist/2,self.pow/2)
	add(bullets.list,b)
	b = bullet:new(self.owner, self.x,self.y,1,elem_frag, 0.875*3, self.spd, self.dist/2,self.pow/2)
	add(bullets.list,b)
	b = bullet:new(self.owner, self.x,self.y,1,elem_frag, -0.875, self.spd, self.dist/2,self.pow/2)
	add(bullets.list,b)
	b = bullet:new(self.owner, self.x,self.y,1,elem_frag, -0.875*3, self.spd, self.dist/2,self.pow/2)
	add(bullets.list,b)
end

-- check if bullet can move
function bullet:canmove(x, y)
	local i,j,t
	-- ghost
	if self.col == elem_ghost then return true end
 -- normal collision
	for j=flr(y/8)-1,flr(y/8)-1+1 do
		for i=flr(x/8)-1,flr(x/8)+1 do
			t = mget(⌂.mapx+i, ⌂.mapy+j)
			if fget(t, 0) and colliderr(x, y, self.size*2, self.size*2, i*8+1, j*8+1, 6, 6) then
				return false
			end
		end
	end
	return true
end

-- update the bullet
function bullet:update()
	-- check monsters 
	if self.owner == 0 then
		self:checkmonsters()
	end
	-- check hero
	if self.owner == 1 then
		self:checkhero()
	end
	local x = self.x + cos(self.angle) * self.spd
	local y = self.y + sin(self.angle) * self.spd
	self.distcnt = self.distcnt + self.spd
	if self:canmove(x, y) then	
		self.x = x
		self.y = y
		return true
	else
		return false
	end
end

-- check hero collision
function bullet:checkhero()
 if 웃.touch<=0 and colliderr(self.x-(self.size),self.y-(self.size),self.size*2,self.size*2,웃.x+1,웃.y+1,6,6) then
	 웃:hit(self.pow)
	  self.distcnt=self.dist
 end
end

-- check monsters collision
function bullet:checkmonsters()
	local k, m
	for k,m in pairs(⌂.monsters) do
		if colliderr(self.x-self.size,self.y-self.size,self.size*2,self.size*2,m.x+1,m.y+1,6,6) then
			m:hit(self.pow)
			if self.col==elem_poison then
				m.poison = 180
			end
			if self.col~=elem_ghost then
			 self.distcnt=self.dist
			end
		end
 end
end

-- particles management
-- x,y,col,spd,angle,life
particles = {}

-- update particles
function updatepart()
	local k, p
	for k,p in pairs(particles) do
		p[1] = p[1]+cos(p[5])*p[4]
		p[2] = p[2]+sin(p[5])*p[4]
		p[6] = p[6] - 1
		if p[6] <= 0 then
			del(particles, p)
			p = nil
		end
	end
end

-- draw particles
function drawpart()
	local k, p
	for k,p in pairs(particles) do
		pset(p[1],p[2],p[3])
	end
end

-- void particles & bullets
function void()
	local k,v
	for k,v in pairs(bullets.list) do
	 del(bullets.list,v)
	 v=nil
	end
	for k,v in pairs(particles) do
	 del(particles,v)
	 v=nil
	end	
end
__gfx__
00000000011111000111110000000000000000000666666006666660000000000040040000022200000222000ff00ff00ff00ff0002dd000002dd00000000000
000000001111111011111110000c00000000c00006866860068668600240042002744720002eee20002eee20008ff800008ff80002dddd0002dddd0000000000
007007001ccf1c101ccf1c1000cc00000000cc000666666006666660227447220204402002e22ee202e22ee2000ff000000ff0002d0d0dd02d0d0dd000000000
000770001ccfcc101ccfcc1000ccc000000ccc0006666660066666602d2442d20224422002e2e2e202e2e2e2004ff400004ff4002d0d0dd02d0d0dd000000000
00077000166f6610166f66100c7c7cc00cc7c7c000066000000660002dd22dd202d33d2007eee2e207eee2e2040450400044540002ddddd002ddddd000000000
007007001fffff101fffff10cc7c7cccccc7c7cc00655600006556002dddddd2022dd220cc222ee2cc222ee20005400000054000002ddd00002ddd0000000000
000000001044401010444010cccccccccccccccc00066000060660602d2222d202222220cceeee20cceeee20004444000044440000002d0d00002d0000000000
0000000004000400004040000cccccc00cccccc0006006000006600002000020020000200222220002222200004004000400004000000dd000000ddd00000000
0033000000000000000000000000000000000000000000000005555500055555400a00a0400a00a0000000000000000000099900000999000000000000000000
0300300000c0c00000c0c00000c0c00008800eee00000000000033350000333504ae0a0004ae0a00000000003000000300993300009933000000000000000000
303303000c7c7c000c8c8c000c8c7c000080088008800eee0005a5a50005a5a5088eee000eeeee00000000000330033000933730009337350000000000000000
303303000c777c000c888c000c887c0000808800008088000000333500003335888eee00eeeeee00333003330003300000444305004443050000000000000000
0300300000c7c00000c8c00000c8c000000e0000000e000003444b9000344b90778eeee0888eeee0000330000334433044444405444444540000000000000000
00330000000c0000000c0000000c00000a8eee000a8eee0000004990000049905778eee07778eee0033443303039930355444554554445000000000000000000
000000000000000000000000000000000888e0000888e0000000449000004490578eee00578eee00303993030300003000555000005550000000000000000000
0000000000000000000000000000000000000e0000000e00000440900000440988eee00088eee000030000300300003000202200020220000000000000000000
00555000000000000000000000000000000999000009990000011100000111000090000000900040900990099009900900919190001919100000000000000000
050005000000000000000000000000000098a8900098a8900018c8100018c8100449004004490040099aa990099aa99019191910919191900000000000000000
05000500000000000000000000000000009aaa90009aaa90001ccc10001ccc104444994044449940097aa790097aa79091111191191111190000000000000000
055555000000000000000000000000000008880000088800000888000008880005cfc04005cfc0409a8aa8a99a7aa7a919717119917171910000000000000000
05606500000000000000000000000000000808003308080000080800330808000577704005777f409aaaaaa99aaaaaa991878791198787190000000000000000
056065000000000000000000000000003303003303030000330300330303000001771f400177104009a88a9009a88a9019878719918787910000000000000000
0555550000000000000000000000000003303330003033300330333000303330f171104001711040099aa990099aa99001919191091919190000000000000000
00000000000000000000000000000000000330000003300300033000000330031111104011111000900990099009900909191900019191000000000000000000
00001110000000000001111001001000000000000000000000000000000011100000000000011100000000010001000000000000000000000000000000000000
01115551000000000015555114114100100000001000100000001100000155510001000000155510110000151015111000000000000000000000000000000000
15551111000010000151111001444410511101115101511110015510001511151015100001511511551000110011155100000000000000000000000000000000
01151015100151000151000001411410105515515100115551051151001510151151510001511511515101510151511510000000000000000000000000000000
00151015511555100015100101444411515151515511515115115551001510151151100011555101511511511511510100000000000000000000000000000000
00015115151511000015111501411411515111515151515115111551001511511555100015115115111515101515111000000000000000000000000000000000
00015115151155100001555100144441151511515511515115155110000155101511000015115101155115115101555100000000000000000000000000000000
00001001010011000000111000141141010100101100101001011000000011000100000001001000011001001000111000000000000000000000000000000000
666666665555555555555555555555555555555555555555bbbbbbbbbbbbbbbbbbbbbbbbbbbbbbbbbbbbbbbbbbbbbbbb00444400070007000003333000cc0000
666666665577757777777577777757555444444550000005baaaaaabbaaaacabbacaacabbacaacabbacaacabbacacacb04aaaa40717771700003303300c1c000
666666665756656666666566666655755444444556000065baaaaaabbaaacccbbccccccbbccccccbbccccccbbccccccb02444420717171700030030000c11ccc
666666665555656666666566666656755494444556666665baaaaaabbaaa1cabbaca1cabbac11cabbacaacabbacacacb2aaaaaa271717170003003000c1cc11c
666666665766555555555555555566755494444556666665baaaaaabbac1aaabba11acabbac11cabba1aa1abba1a1a1b2a9aa9a2071117000ee00ee0c11cc1c0
666666665766556666656666665555555444444556666665baaaaaabbcccaaabba11cccbbccccccbba1aa1abba1a1a1b2aaaaaa200717000e88ee88eccc11c00
666666665766565666656666656566755444444556666665baaaaaabbacaaaabbaaaacabbacaacabba1aa1abba1a1a1b2a2222a200717000e88ee88e000c1c00
666666665766566555555555566566755444444556666665bbbbbbbbbbbbbbbbbbbbbbbbbbbbbbbbbbbbbbbbbbbbbbbb02000020007770000ee00ee00000cc00
5555555557665665655555565665667555555555555555556666b666066666600000000004040400000000000011100000070000033333300005555000050000
7777757757665665566655655665667554444444506666666bb6666605666650444400004f4f4f4000ccc0000001000000777000337337330055333000575000
66669566555556655556565556656675544444445006666666666bbb60000006499400004f4f4f400c000c00444ddddd00777000337377730053535305757500
66699566576656655566665555556675544444445006666666bbbbb666800866499954504f444444c00700c0444d0dd002727200337337330503353305757500
559aa9555766555556665555566566755444444450066666bbbbbb6666000066499595944fff4ff4c07c70c04404000022727220337333330503535357555750
6664466657665665565555555665555554499444500666666bbbb66666000066499999944ffff4f4c00700c04004000022727220337773330003353357775400
666566665766566556655665566566755444444450666666666bbbb6665005664999999404ffff400c000c000000000000a0a000333773330003535305550040
5555555557665665655555565665667555555555555555556b66666666555566444444440044440000ccc000000000000090900003333330000033300000000a
57665665576656655555555556656675666966660000000066656666665555660000000000000000787877707757777077877770755577700000000000000000
57665665576656566656666665656675666996660000000056656555665595660000000000000000888887707555777078887770575757700000000000000000
55559665555555666656666666556675669999660000000065565666665995660000000001000010888887705555577088888770555557700000000000000000
5799a465576655555555555555556675669aa9660000088066656566669aa9660000000015111111788877707757777078887770575757700000000000000000
5769a455576566666666566666665555449aa9440000000065566656665445660000000015111111778771707555717077877170755571700000000000000000
57669665575566666666566666665575664aa4660880000056656665655555560000000001055010777717107777171077771710777717100000000000000000
57665665557577777777577777775755664444660000888066665666655555560000000000005000777711107777111077771110777711100000000000000000
57665665555555555555555555555555446666440008880066656666655555560000000000000000777717107777171077771710777717100000000000000000
55555555566566756656666666666666666666660000000000000000666666665550000066666666000000000000000000000000000000000000000000000000
66566666566566756656666666777766666666660000000000000000666646665995000066866666000000000000000000000000000000000000000000000000
66544666566966756656666667077076666766660000000000000000646666665559500068888666000000000000000000000000000000000000000000000000
559aa955554a96756656665667077076677777660000000000000000666666465a55950066888866000000000000000000000000000000000000000000000000
66699666564a99756585665667777776766786760000000000000000666666665aa5595068666666000000000000000000000000000000000000000000000000
66695666566955556886668866677866678777660000000000000000646666665aaa559566666668000000000000000000000000000000000000000000000000
77775777566566758888665888877886786766760000000000000000666666665aaaa59566668866000000000000000000000000000000000000000000000000
55555555566566756666655568888666688778860000000000000000666664665555555566666666000000000000000000000000000000000000000000000000
15040404257777777777043737043515650404047777777777040404653515040406047777777777041704043515040404047777777777040404043515040404
27777777777727040404351566040404777777777704046604351504040404777777777704040404351504040404777777777704040404350000000000000000
15040404040477777704040404043515040404040477777704040404043515040415040477777704043504043515040404040477777704040404043515370404
04277777772704040404351504040437047777770404040404351504040404047777770404040404351504040404257777772504040404350000000000000000
15750404040404040475040404043515040404040404040404040404043515040425040404040404042504043515040404140525042505340404043515272704
04040404040404042727351547040404040404040404040404351504040404040404040404040404350604040404042525250404040404350000000000000000
14242424250404041424242424243414242424242425042524242424243415777704040404040404040477773515777704060404040404170477773515777727
04040404040404277777351577770404040404040404047777351577770404040404040404047777351577772504040404040404257777350000000000000000
15777777040404041504047777773515777777040404040404047777773515777777040404040404047777773515777777250404040404257777773515777777
04040404040404777777351577777704040404040404777777351577777704750404047504777777351577777725040404040425777777350000000000000000
04777777040404271504047777770404777777040404650404047777770404777777040404040404047777770404777777040404460404047777770404777777
04040404040404777777040477777704040404040404777777040477777704760404047604777777040477777725040404040425777777040000000000000000
15777777040427271504047777773515777777040404040404047777773515777777040404040404047777773515777777250404040404257777773515777777
04040404040404777777351577777704040447660404777777351577777704040404040404777777351577777725040404040425777777350000000000000000
15777504040404271504040477773516262626262625042526262626263615777704040404040404040477773515777704060404040404170477773515777727
04040404040404277777351577770404040404660404047777351577770404040404040404047777351577772504040404040404257777350000000000000000
14242434040404041504040404043515040404040404040404040404043515040425040404040404042504043515040404160725042507360404043515272704
04040404040404042727351504040404040404040404040404351504040404040404040404040404351504040404042525250404040404350000000000000000
15040435040477772504040404043515040404040477777704040404043515040415040477777704043504043515040404040477777704040404043515040404
04277777772704040404351504040404047777770404040404351504040404047777770404040404351504040404257777772504040404350000000000000000
15040425047777777777040437753515650404047777777777040404653515040406047777777777041704043515040404047777777777040404043515040404
27777777777727040404351547660404777777777704040404351504040404777777777704040404351504040404777777777704040404170000000000000000
15040404047777777777040404763515656504047777777777040465653515040415047777777777043537473515460404047777777777040404463515040404
27777777777727370404351547040404777777777704040437351504040404777777777704040404351504040404777777777704040404350000000000000000
16262626262626042626262626263616262626262626042626262626263616262616262626042626263626263616262626262626042626262626263616262626
26262604262626262626361626262626262604262626262626361626262626262604262626262626361626262626260704262626262626360000000000000000
14242424242424042424242424243414242424052424042424052424243414242424242424042424242424243414242424242424042424242424243414242424
24242404242424242424341424240524242404242424052424341424242424242486242424242424341424242405242404242405242424340000000000000000
15370404049777777777040404473515040404049797979797040404043515040404047797777777040404473515252525047777777777042525253515272747
04777777777704042727351504046504777777777704650404351586868686868686868686868686351566042504777777777704040466350000000000000000
15040404979777777777040404043515049704049797979797040497043515040465047777777797040404043515252525047777777777042525253515270404
04777777777704040427351504046504777777777704650404351586868686868686868686868686351504042504777777777704040404350000000000000000
15040404970477777704040497043515040404040497979704040404043515040404046577779704040465043515252525040477777704042525253515040497
04047777770404040447350665650404047777770404046565171586868686868686868686868686351504042504777777777704252525350000000000000000
15040404040404040404040404043506040404049704040404040404041715370404040404040404040404043515040404040404040404040404043515040404
97040404049797040404351504040404040404040404040404351586868686868686868686868686350604040404040404040404040404170000000000000000
15777704040404040404040477773515979704040404040404040497973515779704040404040404040477773515777704040404040404040477773515777704
04040404049704047777351577770404656565656504047777351586868686868686868686868686351577777704040404040404777777350000000000000000
15777777040404040404377777773515979797040404040404979797973515777797040404650404047777773515777777040404040404047777773515777777
04040427040404777777351577777704650404046504777777351586868686868686868686868686351577777704040404040404777777350000000000000000
04777777040497970404047777770404979797979704040404049797970404779777040404040404047797970404777777040404040404047777770404777777
04042727270404777777040477777704650404046504777777048686868686868686868686868686860477777704040404040404777777040000000000000000
15777777040404979704047777773515979797040404049797049797973515977777040404040404047797773515777777040404040404047777773515777777
04040427040404777777351577777704650404046504777777351586868686868686868686868686351577777704040404040404777777350000000000000000
15777704040404040404040477773515979704040404049704040497973515779704046504040404040477773515777704040404040404040477773515777704
04040404040404047777351577770404656565656504047777351586868686868686868686868686351577777704040404040404777777350000000000000000
15040404040404044704040404043506040404040497040404040404041715040404040404040465040404043515040404040404040404040404043515049704
04040404040404040497351504040404040404040404040404351586868686868686868686868686350604040404040404040404040404170000000000000000
15979704040477777704040404043515040404040497979704049704043515046504040497777704040465043515252525040477777704042525253515040404
04047777770404979797350665650404047777770404046565171586868686868686868686868686351525252504777777777704250404350000000000000000
15040404047777777777040404043515049704049797979797040404043515040404049777977797040404043515252525047777777777042525253515270404
97777777777704979727351504046504777777777704650404351586868686868686868686868686351504040404777777777704250404350000000000000000
15470404047777777777049797973515040404049797979797040404043515043704047777777797040404043515252525047777777777042525253515272704
04777777777797972727351504046504777777777704650404351586868686868686868686868686351566040404777777777704250466350000000000000000
16262626262626042626262626263616262626072626042626072626263616262626262626042626262626263616262626262626042626262626263616262626
26260704072626262626361626260726262604262626072626361626262626262686262626262626361626262607262604262607262626360000000000000000
00000000000000000000000000000000000000000000000000000000000000000000000000000000000000000000000000000000000000000000000000000000
00000000000000000000000000000000000000000000000000000000000000000000000000000000000000000000000000000000000000000000000000000000
00000000000000000000000000000000000000000000000000000000000000000000000000000000000000000000000000000000000000000000000000000000
00000000000000000000000000000000000000000000000000000000000000000000000000000000000000000000000000000000000000000000000000000000
00000000000000000000000000000000000000000000000000000000000000000000000000000000000000000000000000000000000000000000000000000000
00000000000000000000000000000000000000000000000000000000000000000000000000000000000000000000000000000000000000000000000000000000
00000000000000000000000000000000000000000000000000000000000000000000000000000000000000000000000000000000000000000000000000000000
00000000000000000000000000000000000000000000000000000000000000000000000000000000000000000000000000000000000000000000000000000000
__gff__
0000000000000000000000000000000000000000000000000000000000000000000000000000000000000000000000000000000000000000000000000000000080010101018000000000000000000000010101010080020100000000000000000101010102808001800000000000000001010201010000808080000000000000
0000000000000000000000000000000000000000000000000000000000000000000000000000000000000000000000000000000000000000000000000000000000000000000000000000000000000000000000000000000000000000000000000000000000000000000000000000000000000000000000000000000000000000
__map__
4142424242504240425042424242434142424242424240424242424242434142425042424240424242425042434142424242424240424242424242434142424242424240424242424242434142424242424240424242424242434142424242424240424242424242434142424242424240424242424242430000000000000000
5140404040407740774040404040535140404077777777777777404040535173404040777777777740407373535164404040666640666640404064535140404040405277524040404040535179797974777777777779797979535140404040777777777740404040535164644040777777777740406464530000000000000000
5140404040404040404040404040535173404040777777777740404040535140404040777777777740404079535140404040666640666640404040535140404040405277524040404040535179567940407777774040795679535140404040777777777740404040535164644040777777777740406464530000000000000000
5140404057404040404057404040535140407940407777774040404040535140404040777777777740404040535140404040404040404040404040535140405640404077404040564040535140405640404057404040564040535140404040407777774040404040535140404040407777774040404040530000000000000000
5140404067404040404067404040535177404040404040404040404077535140404040404040404040404040535140404040404040404040404040535140404040405277524040404040535140404040404067404040404077535140404040404040404040404040535140404040404040404040404040530000000000000000
6040404040404077404040404040715177774040404040404079407777535177777740404040404040777777535166664040404040404040406666535140404040405277524040404040535177404040404040404040407777535177774040404040404040407777535177774040404040404040407777530000000000000000
5177404040407777774040404077535177777740404066404040777777535177777740404057404040777777535166664040404040404040406666535152524052524077405252405252535177774079404040404040407777535177777740404040404040777777535177777740404040404040777777530000000000000000
4040404040777777777740404040404077777740406666664040777777404077777740404067404040777777404040404040404064404040404040404077777777777777777777777777404077774040405656564040407777404077777740404040404040777777404077777740404064404040777777400000000000000000
5177404040407777774040404077535177777740404066404040777777535177777740404040404040777777535166664040404040404040406666535152524052524077405252405252535177774040404040404040407777535177777740404040404040777777535177777740404040404040777777530000000000000000
6040404040404077404040404040715177774040404040404040407777535177777740404040404040777777535166664040404040404040406666535140404040405277524040404040535177404040404040404040404077535177774040404040404040407777535177774040404040404040407777530000000000000000
5140404057404040404057404040535177404040404040404040404077535140404040404040404040404040535140404040404040404040404040535140404040405277524040404040535140404040404057407940404074535140404040404040404040404040535140404040404040404040404040530000000000000000
5140404067404040404067404040535140407940407777774040404040535140404040777777777740407379535140404040404040404040404040535140405640404077404040564040535140405640404067404040567979535140404040407777774040404040535140404040407777774040404040530000000000000000
5140404040404040404040404040535140404040777777777740404040535140404040777777777740407479535140404040666640666640404040535140404040405277524040404040535140567940407777777979795679535140404040777777777740404040535164644040777777777740406464530000000000000000
5140404040407740774040404040535140404077777777777777407340535179744040777777777740797979535164404040666640666640404064535140404040405277524040404040535179797379777777777779797979535140404040777777777740404040535164644040777777777740406464530000000000000000
6162626262706240627062626262636162626262626240626262626262636162627062626240626262706262636162626262626240626262626262636162626262626240626262626262636162626262626240626262626262636162626262626240626262626262636162626262626240626262626262630000000000000000
4142424242424240424242424242434142425042424240424242504242434142424242424240424242424242434150505050505040505050505050434142424242424240424242424242434142424242424240424242424242434142424242424240424242424242434142424250424240424242425042430000000000000000
5179794040777777777740734040535140404052777777777752404040535140404040567777775640404040536064404040776477647740404064715173404072777777777772404040535140404040405240524040404040535140404040777777777740404040535173794040777777777740407379530000000000000000
6079794040777777777740404040535140404040777777777740404040535140404040777777777740404040536040404040776477647740404040715140404072777777777772404040535140404040405240524040404040535140406640777777777740406640536079797440777777777740407479530000000000000000
6040404040407777774040404040535140404040407777774040404040535140405240407777774040524040536040404040777777777740404040715140404040407777774040404040535140405240405240524040405240535179724040407777777440404040535140404040407777774040404040530000000000000000
5174404052404040404052404040535152525240404040404040525252535140404040734040404040404040536040404040777777777740404040715172724040404040404040407272535140404040405240524040404040535140404040404040404040407279535140404040404040404040404040530000000000000000
5177774040527979795240407777535177774040404040404040407777535156774040565656565640407756536077777777404040404077777777715177774040724040407240407777535140404040404040404040404040535177774040405640404040407777535177774040404040404040407777530000000000000000
5177777740795279527940777777535177777740404040404040777777535177777740404040404040777777536064647777404040404077776464716077777740404040404040777777715152525252404040404052525252535177777740404066664040777777535177777740404057404040777777530000000000000000
4077777740797979797940777777404077777740406657664040777777404077777740404040404040777777404077777777404040404077777777404077777740404072404040777777404040404040404040404040404040404077777740404066664040777777404077777740406467644040777777400000000000000000
5177777740795279527940777777535177777740404067404040777777535177777740404040404040777777536064647777404040404077776464716077777740404040404040777777715152525252404040404052525252535177777740407240404040777777535177777740404064404040777777530000000000000000
5177774040527979795240407777535177774040406640664040407777535156774040565656565640407756536077777777404040404077777777715177774040724040407240407777535140404040404040404040404040535177774040404040405640407777535177774040404040404040407777530000000000000000
5140404052404040404052404040535152525240404040404040525252535140404040404040407340404040536040404040777777777740404040715172724040404040404040407272535140404040405240524040404040535140405640404040404079406679535140404040404040407940404040530000000000000000
5140404040407777774040404040715140404040407777774040404040535140405240407777774040524040536040404040777777777740404040715140404040407777774040404040535140405240405240524040524040535140404040747777774040404040535140794040407777774040404040530000000000000000
5173404040777777777740404074715140404040777777777740404040535140404040777777777740404040536040404040776477647740404040715140404072777777777772404040535140404040405240524040404040535140644040777777777740406440535140404040777777777740404040710000000000000000
5173734040777777777740407474535140404052777777777752404040535140404040567777775640404040536064404040776477647740404064715140404072777777777772404074535140404040405240524040404040535166797979777777777740404040535140564040777777777740405640530000000000000000
6162626262626240626262626262636162627062626240626262706262636162626262626240626262626262636170707070707040707070707070636162626262626240626262626262636162626262626240626262626262636162626270626240626270626262636162626262627040706262626262630000000000000000
4142424243424240424242424242434142424242424240424242424242434142424142424240424242434242434142424242424240424242424242434142424242424240424242424242434142424250424240424250424242434142424242424240424242424242434150424242424240424242424242430000000000000000
5174404053777777777740404040535156564040777777777740405656535173735140777777777740534040535164404040777777777740404064535140404072777777777772404040535166664040777777777774404040535140404040777777777740404040535140404040777777777740404040530000000000000000
